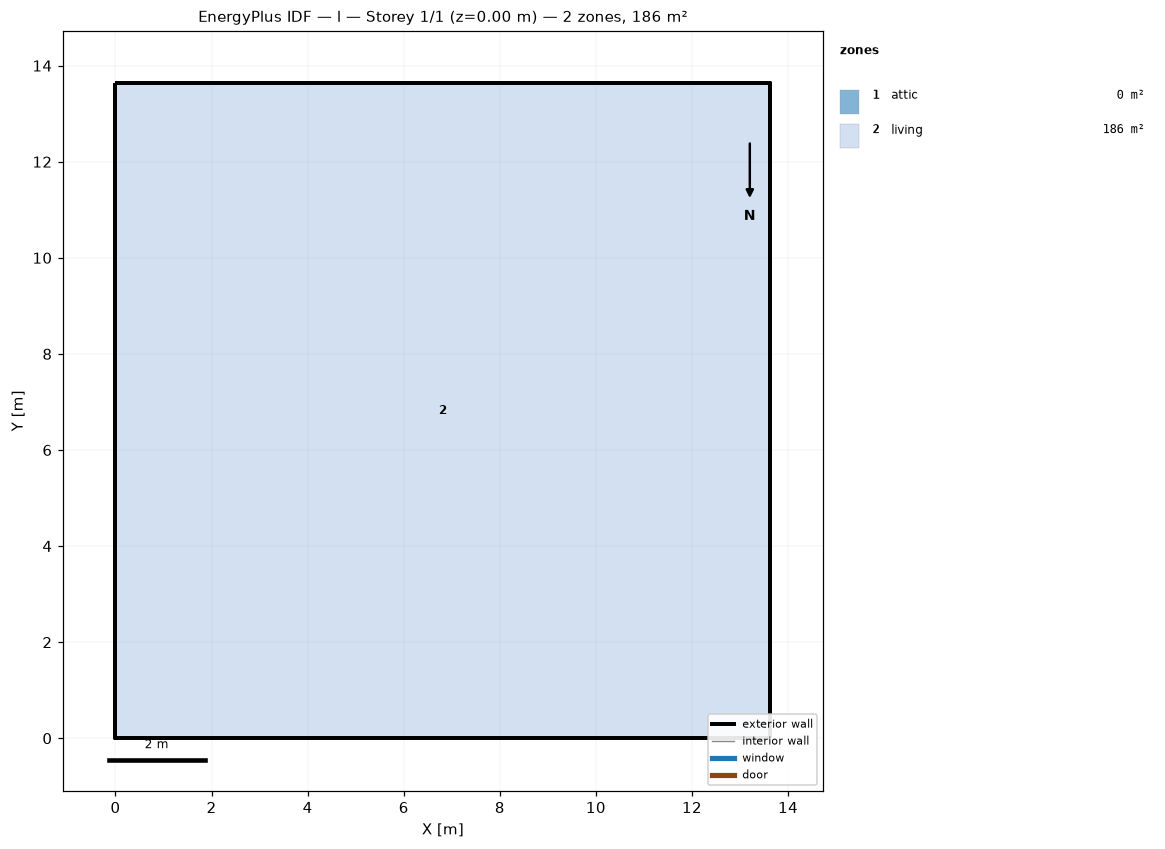
=== STOREY PLAN SPEC (per zone: floor XY polygon, exterior-wall plan segments, windows/doors) ===
zone 1: attic  (0.0 m²)
  exterior wall: (13.63, 0.00) – (13.63, 13.63) – (13.63, 6.82)  [20.4 m]
  exterior wall: (0.00, 13.63) – (0.00, 0.00) – (0.00, 6.82)  [20.4 m]
zone 2: living  (185.8 m²)
  floor: (0.00, 0.00) (0.00, 13.63) (13.63, 13.63) (13.63, 0.00)
  exterior wall: (0.00, 0.00) – (13.63, 0.00)  [13.6 m]
  exterior wall: (13.63, 0.00) – (13.63, 13.63)  [13.6 m]
  exterior wall: (13.63, 13.63) – (0.00, 13.63)  [13.6 m]
  exterior wall: (0.00, 13.63) – (0.00, 0.00)  [13.6 m]

=== DERIVED (storey summary) ===
Building: l
Storey: 1 of 1  (floor level z = 0.00 m)
Storey gross floor area: 185.8 m²
Zones on this storey: 2
  - attic: floor 0.0 m²; exterior wall 40.9 m (18.7 m²); WWR 0.0%
  - living: floor 185.8 m²; exterior wall 54.5 m (149.6 m²); WWR 0.0%
Zone adjacency: (none detected)